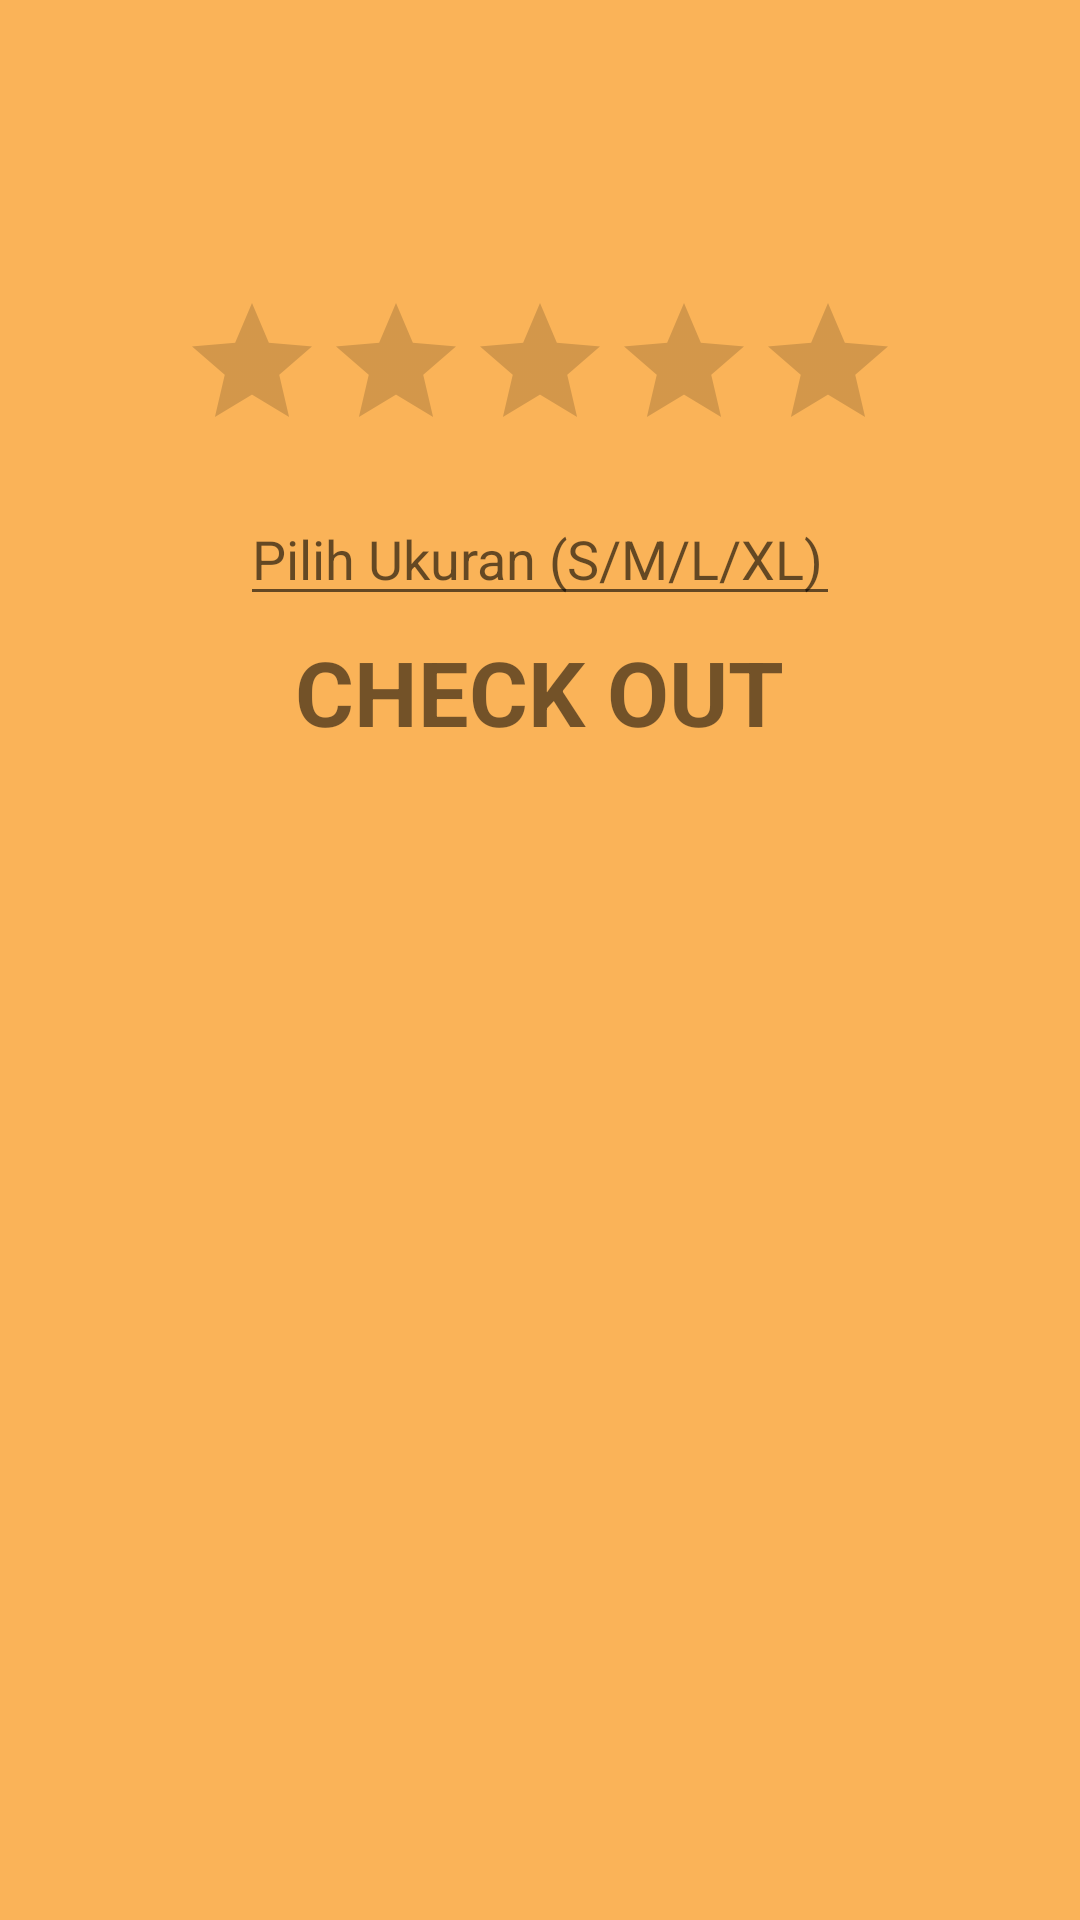

Write the Android layout XML for this screen, with the resource values it uses.
<!-- AndroidManifest.xml: application theme Theme.NewsahkeSport -->
<!-- res/layout/activity_product_detail.xml -->
<?xml version="1.0" encoding="utf-8"?>
<LinearLayout xmlns:android="http://schemas.android.com/apk/res/android"
    xmlns:app="http://schemas.android.com/apk/res-auto"
    xmlns:tools="http://schemas.android.com/tools"
    android:layout_width="match_parent"
    android:layout_height="match_parent"
    android:orientation="vertical"
    android:background="@color/orange"
    tools:context=".activity.ProductDetail">

    <LinearLayout
        android:layout_width="match_parent"
        android:layout_height="match_parent"
        android:orientation="vertical"
        android:layout_margin="20dp">

        <ImageView
            android:layout_gravity="center_horizontal"
            android:id="@+id/ivDetailImg"
            android:layout_width="wrap_content"
            android:layout_height="wrap_content"
            android:scaleType="centerCrop" />

        <TextView
            android:layout_marginTop="5dp"
            android:id="@+id/tvDetailDesc"
            android:gravity="center_horizontal"
            android:layout_width="match_parent"
            android:layout_height="wrap_content"
            android:textSize="16sp"/>

        <TextView
            android:layout_marginTop="5dp"
            android:id="@+id/tvDetailPrice"
            android:gravity="center_horizontal"
            android:layout_width="match_parent"
            android:layout_height="wrap_content"
            android:textSize="30sp"
            android:textStyle="bold"/>

        <RatingBar
            android:layout_marginTop="5dp"
            android:layout_gravity="center_horizontal"
            android:id="@+id/rbRating"
            android:numStars="5"
            android:isIndicator="true"
            android:layout_width="wrap_content"
            android:layout_height="wrap_content" />

        <EditText
            android:layout_width="200dp"
            android:layout_height="wrap_content"
            android:layout_marginTop="10dp"
            android:layout_gravity="center"
            android:hint="Pilih Ukuran (S/M/L/XL)"
            android:inputType="text"/>

        <TextView
            android:layout_marginTop="5dp"
            android:id="@+id/tvDetailCheckout"
            android:text="CHECK OUT"
            android:textStyle="bold"
            android:textSize="30sp"
            android:layout_gravity="center"
            android:layout_width="wrap_content"
            android:layout_height="wrap_content" />

    </LinearLayout>

</LinearLayout>
<!-- resources referenced by this layout -->
<resources>
  <color name="orange">#FAB358</color>
  <style name="Theme.NewsahkeSport" parent="Theme.MaterialComponents.DayNight.DarkActionBar">
          
          <item name="colorPrimary">@color/purple_500</item>
          <item name="colorPrimaryVariant">@color/purple_700</item>
          <item name="colorOnPrimary">@color/white</item>
          
          <item name="colorSecondary">@color/teal_200</item>
          <item name="colorSecondaryVariant">@color/teal_700</item>
          <item name="colorOnSecondary">@color/black</item>
          
          <item name="android:statusBarColor" tools:targetApi="l">?attr/colorPrimaryVariant</item>
          
      </style>
  <color name="purple_500">#FF6200EE</color>
  <color name="purple_700">#FF3700B3</color>
  <color name="white">#FFFFFFFF</color>
  <color name="teal_200">#FF03DAC5</color>
  <color name="teal_700">#FF018786</color>
  <color name="black">#FF000000</color>
</resources>
